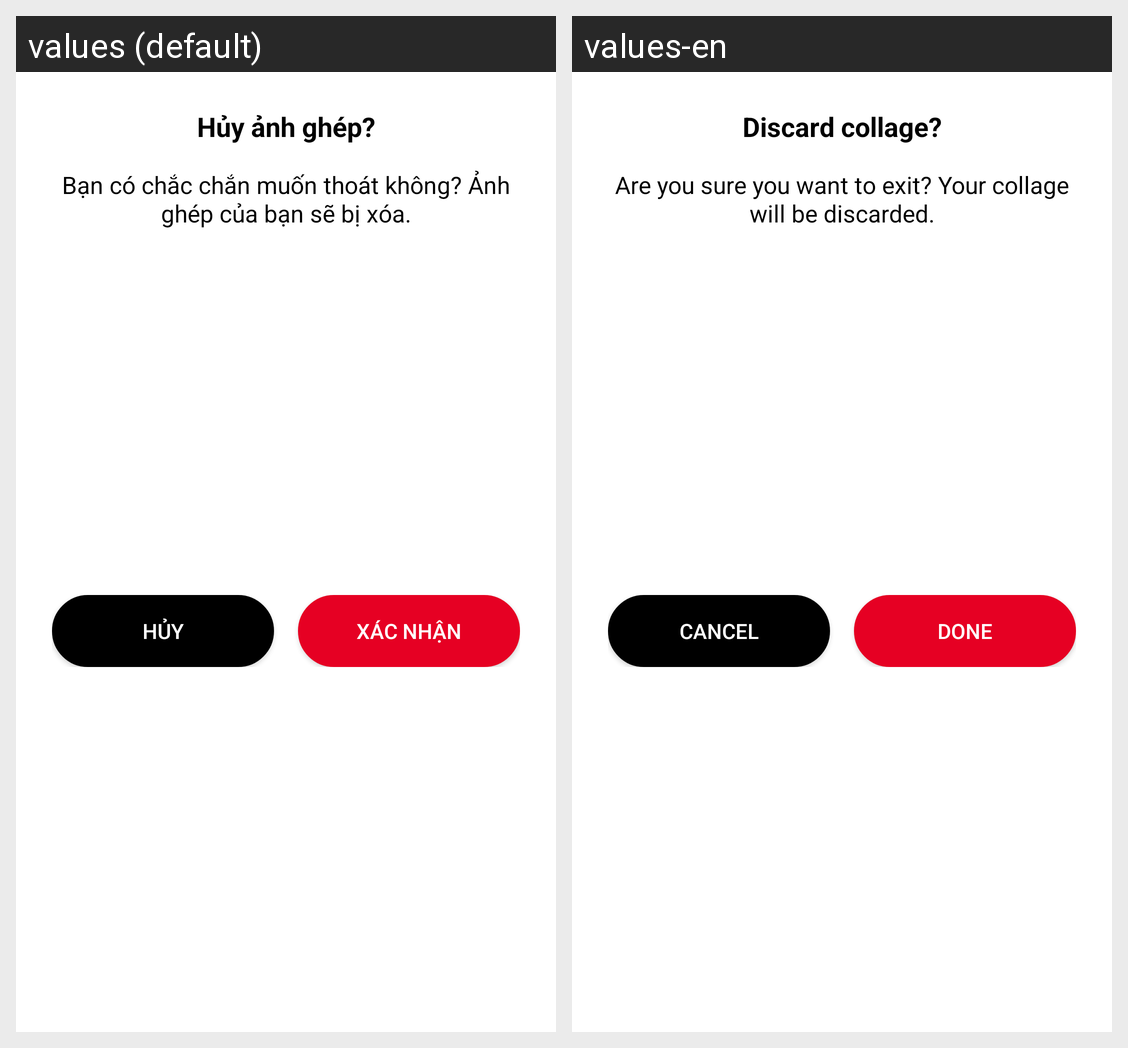

This grid shows one Android layout under two languages. Give, for every string resource on the screen, its name, the default text and each shown locale's text.
Android screen res/layout/dialog_confirm_exit.xml rendered under 2 locales, left to right: values (default), values-en. Device: Nexus 5 (rendered at 1080×1920; each locale shown at half size, 540×960, under a caption strip naming it); theme Theme.Pinterest_clone_test2.
Strings drawn on this screen, with the default value and each locale's value (text and hints the layout hard-codes, and strings that could not be matched under every locale, appear in the picture but are not listed):

discard_collage
  values: Hủy ảnh ghép?
  values-en: Discard collage?

discard_collage_question
  values: Bạn có chắc chắn muốn thoát không? Ảnh ghép của bạn sẽ bị xóa.
  values-en: Are you sure you want to exit? Your collage will be discarded.

cancel
  values: Hủy
  values-en: Cancel

done
  values: Xác nhận
  values-en: Done
